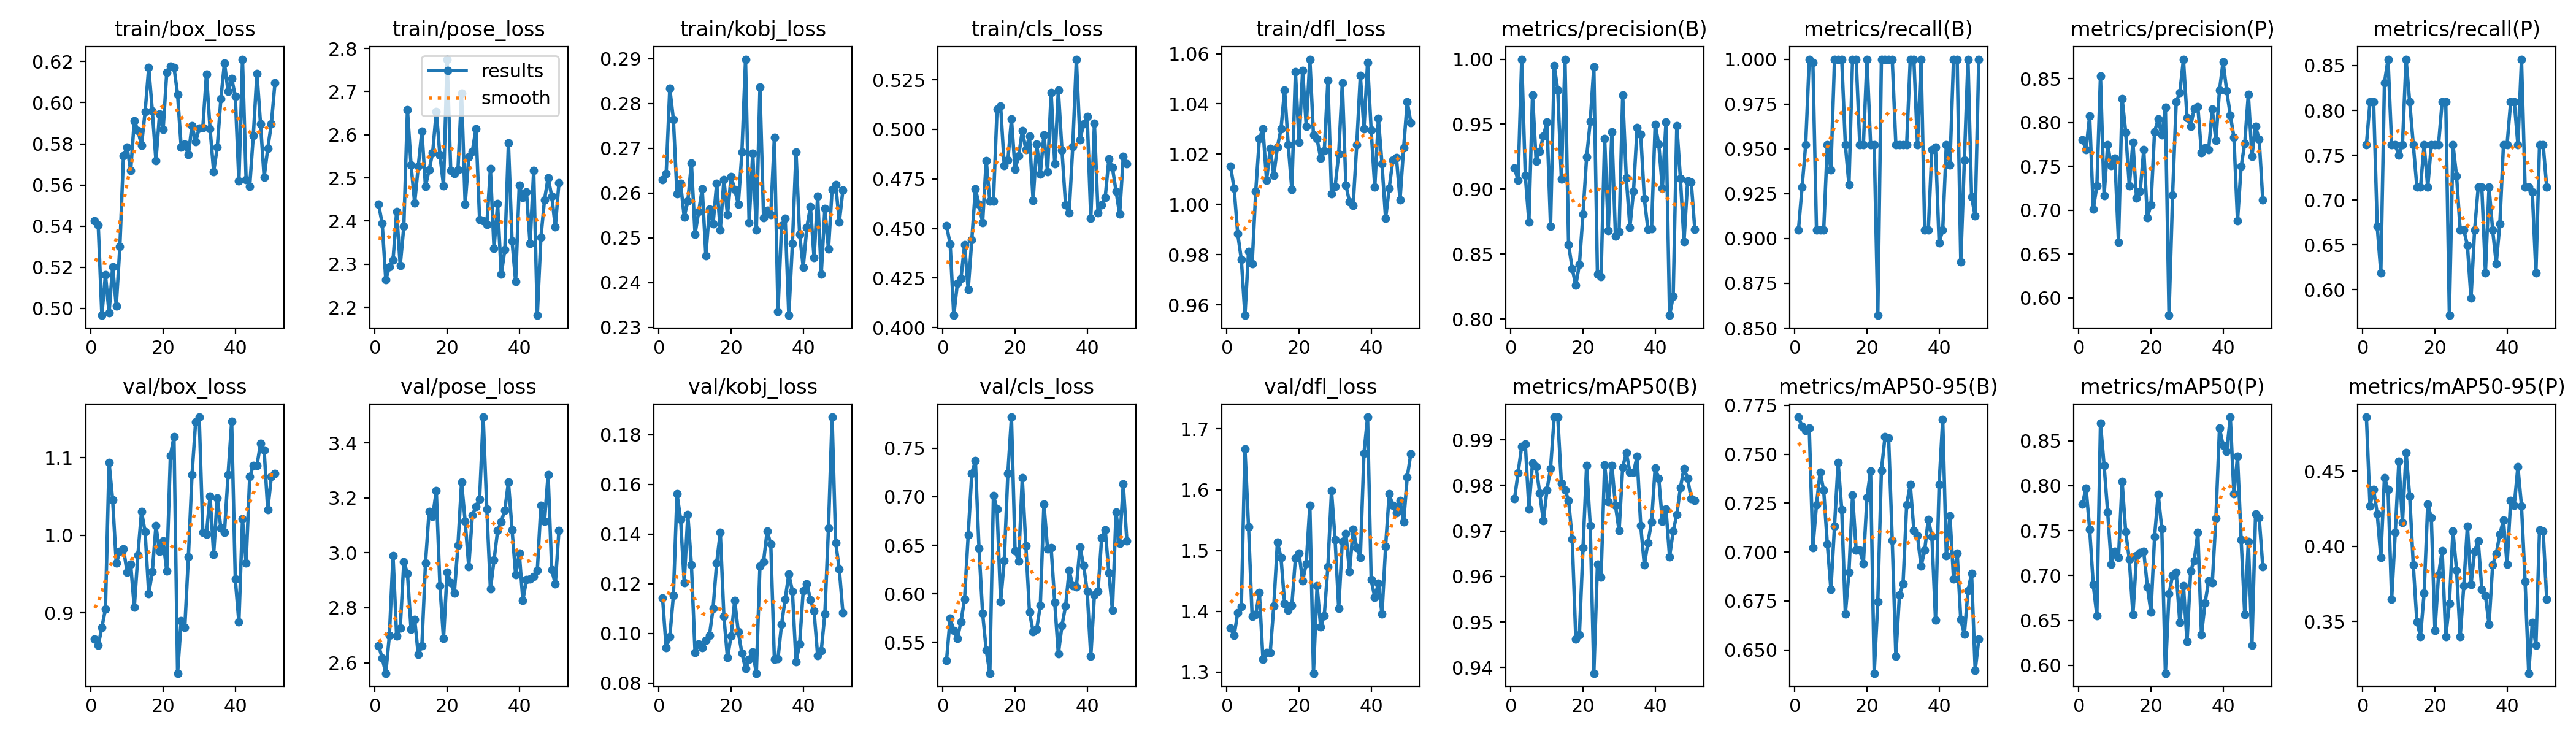

Data behind this chart, as committed beside it:
epoch, train/box_loss, train/pose_loss, train/kobj_loss, train/cls_loss, train/dfl_loss, metrics/precision(B), metrics/recall(B), metrics/mAP50(B), metrics/mAP50-95(B), metrics/precision(P), metrics/recall(P), metrics/mAP50(P), metrics/mAP50-95(P), val/box_loss, val/pose_loss, val/kobj_loss, val/cls_loss, val/dfl_loss, lr/pg0, lr/pg1, lr/pg2
1, 0.5427, 2.439, 0.263, 0.4514, 1.015, 0.9161, 0.9048, 0.977, 0.769, 0.7802, 0.7619, 0.7795, 0.486, 0.8663, 2.663, 0.1143, 0.5315, 1.373, 0.00018, 0.00018, 0.00018
2, 0.5406, 2.394, 0.2643, 0.4422, 1.006, 0.9069, 0.9287, 0.9828, 0.7642, 0.7691, 0.8095, 0.7975, 0.4269, 0.8583, 2.617, 0.09412, 0.5747, 1.36, 0.0003797, 0.0003797, 0.0003797
3, 0.4966, 2.264, 0.2833, 0.4062, 0.9883, 1, 0.9522, 0.9886, 0.762, 0.8077, 0.8095, 0.7516, 0.4378, 0.8813, 2.562, 0.09866, 0.562, 1.398, 0.0005792, 0.0005792, 0.0005792
4, 0.5164, 2.294, 0.2764, 0.4222, 0.9781, 0.9104, 1, 0.9891, 0.7635, 0.7012, 0.6707, 0.69, 0.4216, 0.9048, 2.699, 0.1152, 0.5539, 1.407, 0.0007785, 0.0007785, 0.0007785
5, 0.498, 2.309, 0.2597, 0.4249, 0.9559, 0.8748, 0.9981, 0.9749, 0.7022, 0.7276, 0.619, 0.6555, 0.3926, 1.094, 2.99, 0.1562, 0.5711, 1.667, 0.0009774, 0.0009774, 0.0009774
6, 0.5203, 2.422, 0.2621, 0.4417, 0.9814, 0.9726, 0.9048, 0.9849, 0.7244, 0.8532, 0.8306, 0.8693, 0.4457, 1.045, 2.698, 0.1459, 0.5947, 1.539, 0.001176, 0.001176, 0.001176
7, 0.5013, 2.297, 0.2547, 0.4191, 0.9764, 0.9216, 0.9048, 0.984, 0.7408, 0.7168, 0.8571, 0.8227, 0.4378, 0.9641, 2.726, 0.1205, 0.6604, 1.391, 0.001375, 0.001375, 0.001375
8, 0.5301, 2.388, 0.2582, 0.4443, 1.005, 0.9292, 0.9048, 0.9783, 0.7316, 0.7747, 0.7619, 0.7706, 0.3647, 0.979, 2.967, 0.1477, 0.7242, 1.395, 0.001573, 0.001573, 0.001573
9, 0.5743, 2.658, 0.2667, 0.4699, 1.026, 0.9408, 0.9524, 0.9722, 0.7043, 0.7507, 0.7619, 0.7126, 0.4093, 0.9825, 2.926, 0.1275, 0.7373, 1.431, 0.001771, 0.001771, 0.001771
10, 0.5783, 2.53, 0.2508, 0.4622, 1.03, 0.9517, 0.9383, 0.979, 0.6809, 0.7589, 0.7498, 0.7271, 0.4566, 0.9528, 2.722, 0.09237, 0.6469, 1.321, 0.001968, 0.001968, 0.001968
11, 0.5669, 2.442, 0.2558, 0.4531, 1.01, 0.8712, 1, 0.9838, 0.7134, 0.6634, 0.7619, 0.7199, 0.4158, 0.9624, 2.758, 0.09559, 0.5799, 1.332, 0.001987, 0.001987, 0.001987
12, 0.5913, 2.526, 0.2609, 0.4843, 1.022, 0.995, 1, 0.995, 0.7458, 0.8273, 0.8571, 0.8046, 0.4625, 0.9074, 2.63, 0.09432, 0.5421, 1.332, 0.001987, 0.001987, 0.001987
13, 0.5865, 2.609, 0.246, 0.4639, 1.012, 0.9764, 1, 0.995, 0.7218, 0.7887, 0.8095, 0.7485, 0.4332, 0.9749, 2.662, 0.09721, 0.5181, 1.409, 0.001985, 0.001985, 0.001985
14, 0.5794, 2.481, 0.2564, 0.4637, 1.023, 0.9077, 0.9524, 0.9805, 0.6685, 0.7276, 0.7619, 0.7179, 0.3876, 1.03, 2.962, 0.09916, 0.7012, 1.514, 0.001984, 0.001984, 0.001984
15, 0.5956, 2.518, 0.253, 0.5101, 1.03, 1, 0.9301, 0.979, 0.6898, 0.7774, 0.7143, 0.6567, 0.3497, 1.004, 3.15, 0.11, 0.6874, 1.489, 0.001983, 0.001983, 0.001983
16, 0.6171, 2.559, 0.2621, 0.5116, 1.046, 0.8574, 1, 0.9768, 0.7291, 0.7136, 0.7143, 0.7218, 0.34, 0.9249, 3.132, 0.1283, 0.592, 1.413, 0.001982, 0.001982, 0.001982
17, 0.5961, 2.654, 0.2517, 0.4816, 1.024, 0.8389, 1, 0.9682, 0.701, 0.7212, 0.7619, 0.7254, 0.3688, 0.953, 3.226, 0.1406, 0.6341, 1.402, 0.00198, 0.00198, 0.00198
18, 0.5718, 2.553, 0.263, 0.4844, 1.006, 0.8261, 0.9524, 0.9463, 0.7009, 0.7692, 0.7143, 0.7267, 0.4279, 1.012, 2.88, 0.1067, 0.724, 1.41, 0.001979, 0.001979, 0.001979
19, 0.5944, 2.482, 0.2551, 0.5052, 1.053, 0.842, 0.9524, 0.9472, 0.6943, 0.6918, 0.7619, 0.6876, 0.419, 0.9789, 2.688, 0.09016, 0.7821, 1.487, 0.001978, 0.001978, 0.001978
20, 0.5871, 2.775, 0.2637, 0.4798, 1.025, 0.881, 1, 0.9663, 0.7281, 0.7062, 0.7619, 0.6592, 0.344, 0.9926, 2.93, 0.09896, 0.6446, 1.495, 0.001976, 0.001976, 0.001976
21, 0.6148, 2.517, 0.2607, 0.4867, 1.053, 0.9247, 0.9524, 0.9844, 0.7415, 0.7896, 0.7619, 0.7432, 0.3809, 0.9539, 2.89, 0.1132, 0.6334, 1.45, 0.001975, 0.001975, 0.001975
22, 0.6178, 2.51, 0.2576, 0.4993, 1.031, 0.952, 0.9524, 0.9712, 0.6381, 0.8036, 0.8095, 0.7903, 0.397, 1.102, 2.854, 0.1005, 0.7195, 1.478, 0.001974, 0.001974, 0.001974
23, 0.6172, 2.519, 0.2691, 0.4898, 1.058, 0.9941, 0.8571, 0.9388, 0.6748, 0.7855, 0.8095, 0.7524, 0.3398, 1.127, 3.027, 0.09191, 0.6495, 1.575, 0.001972, 0.001972, 0.001972
24, 0.6041, 2.696, 0.2899, 0.4966, 1.028, 0.8344, 1, 0.9627, 0.7419, 0.817, 0.5714, 0.5913, 0.3619, 0.8225, 3.257, 0.08591, 0.5811, 1.298, 0.001971, 0.001971, 0.001971
25, 0.5784, 2.439, 0.2534, 0.464, 1.026, 0.8326, 1, 0.9598, 0.7589, 0.5802, 0.7619, 0.6796, 0.4099, 0.8903, 3.115, 0.0896, 0.5609, 1.442, 0.00197, 0.00197, 0.00197
26, 0.5797, 2.548, 0.2689, 0.4925, 1.018, 0.939, 1, 0.9846, 0.7582, 0.7176, 0.7266, 0.7004, 0.384, 0.8811, 2.95, 0.0924, 0.5637, 1.374, 0.001968, 0.001968, 0.001968
27, 0.5748, 2.562, 0.2517, 0.4774, 1.021, 0.8682, 1, 0.9764, 0.706, 0.8235, 0.6665, 0.7034, 0.3398, 0.9726, 3.138, 0.08394, 0.588, 1.393, 0.001967, 0.001967, 0.001967
28, 0.5889, 2.615, 0.2836, 0.4974, 1.049, 0.9442, 0.9524, 0.9844, 0.6469, 0.8337, 0.6667, 0.6478, 0.3737, 1.078, 3.168, 0.1271, 0.6926, 1.474, 0.001966, 0.001966, 0.001966
29, 0.581, 2.404, 0.2545, 0.4786, 1.004, 0.8636, 0.9524, 0.9756, 0.678, 0.872, 0.6497, 0.689, 0.4135, 1.146, 3.196, 0.1289, 0.6463, 1.598, 0.001964, 0.001964, 0.001964
30, 0.5875, 2.4, 0.2561, 0.5186, 1.007, 0.867, 0.9524, 0.97, 0.6839, 0.805, 0.5906, 0.6263, 0.3745, 1.152, 3.494, 0.1412, 0.6475, 1.518, 0.001963, 0.001963, 0.001963
31, 0.5878, 2.392, 0.2551, 0.4828, 1.02, 0.9725, 0.9524, 0.984, 0.7241, 0.7959, 0.6667, 0.7047, 0.3967, 1.004, 3.161, 0.1359, 0.591, 1.405, 0.001962, 0.001962, 0.001962
32, 0.6138, 2.521, 0.2725, 0.5198, 1.048, 0.9088, 1, 0.9872, 0.7346, 0.816, 0.7143, 0.7169, 0.4036, 1.001, 2.868, 0.08951, 0.5381, 1.515, 0.00196, 0.00196, 0.00196
33, 0.5874, 2.336, 0.2335, 0.4895, 1.008, 0.8707, 1, 0.9829, 0.7111, 0.8179, 0.7143, 0.7482, 0.3712, 1.051, 2.973, 0.08981, 0.5673, 1.528, 0.001959, 0.001959, 0.001959
34, 0.5665, 2.44, 0.2527, 0.462, 1.001, 0.8985, 0.9524, 0.9829, 0.7084, 0.7655, 0.619, 0.6342, 0.3672, 0.9757, 3.081, 0.1037, 0.5873, 1.466, 0.001958, 0.001958, 0.001958
35, 0.5783, 2.276, 0.2544, 0.4579, 0.9996, 0.9475, 1, 0.9864, 0.6928, 0.7709, 0.7143, 0.6697, 0.3479, 1.048, 3.114, 0.1138, 0.6242, 1.536, 0.001956, 0.001956, 0.001956
36, 0.6018, 2.333, 0.2326, 0.4914, 1.024, 0.9423, 0.9048, 0.9711, 0.7009, 0.7692, 0.6667, 0.6938, 0.3876, 1.009, 3.156, 0.1239, 0.6082, 1.504, 0.001955, 0.001955, 0.001955
37, 0.6194, 2.581, 0.2487, 0.5354, 1.051, 0.8925, 0.9048, 0.9625, 0.7168, 0.8149, 0.6293, 0.6919, 0.3951, 1.004, 3.258, 0.117, 0.6071, 1.489, 0.001954, 0.001954, 0.001954
38, 0.6055, 2.354, 0.2691, 0.4947, 1.03, 0.8692, 0.9497, 0.9675, 0.7079, 0.7795, 0.6735, 0.7639, 0.4081, 1.078, 3.085, 0.08849, 0.6479, 1.66, 0.001953, 0.001953, 0.001953
39, 0.6118, 2.259, 0.2508, 0.5027, 1.056, 0.8694, 0.9509, 0.972, 0.6653, 0.8366, 0.7619, 0.864, 0.4172, 1.147, 2.92, 0.09576, 0.6293, 1.72, 0.001951, 0.001951, 0.001951
40, 0.6031, 2.483, 0.2434, 0.5066, 1.03, 0.9496, 0.8977, 0.9838, 0.7345, 0.8691, 0.7619, 0.8447, 0.3879, 0.9439, 2.999, 0.1173, 0.6027, 1.452, 0.00195, 0.00195, 0.00195
41, 0.5618, 2.455, 0.2523, 0.4551, 1.007, 0.9346, 0.9048, 0.9816, 0.7679, 0.8359, 0.8095, 0.8382, 0.4305, 0.8881, 2.828, 0.12, 0.5355, 1.423, 0.001948, 0.001948, 0.001948
42, 0.6211, 2.467, 0.2569, 0.503, 1.034, 0.9006, 0.9524, 0.972, 0.6982, 0.8084, 0.8095, 0.8763, 0.4274, 1.021, 2.902, 0.1135, 0.5987, 1.446, 0.001947, 0.001947, 0.001947
43, 0.5627, 2.348, 0.2456, 0.458, 1.016, 0.9518, 0.9408, 0.9748, 0.7187, 0.7833, 0.7619, 0.7907, 0.4529, 0.9647, 2.906, 0.1089, 0.6023, 1.395, 0.001946, 0.001946, 0.001946
44, 0.5594, 2.518, 0.2593, 0.4619, 0.9944, 0.8029, 1, 0.9644, 0.6864, 0.6882, 0.8571, 0.8324, 0.4268, 1.075, 2.914, 0.09095, 0.6574, 1.507, 0.001945, 0.001945, 0.001945
45, 0.5841, 2.181, 0.2419, 0.4657, 1.006, 0.8175, 1, 0.97, 0.6995, 0.7498, 0.7143, 0.7401, 0.3767, 1.09, 2.935, 0.0931, 0.6661, 1.593, 0.001943, 0.001943, 0.001943
46, 0.6143, 2.362, 0.2565, 0.485, 1.018, 0.949, 0.8869, 0.9736, 0.6654, 0.7761, 0.7143, 0.6565, 0.3155, 1.09, 3.173, 0.1079, 0.6218, 1.574, 0.001942, 0.001942, 0.001942
47, 0.5897, 2.449, 0.2475, 0.4807, 1.019, 0.9083, 0.9439, 0.9795, 0.6581, 0.8322, 0.7088, 0.7376, 0.3493, 1.118, 3.116, 0.1424, 0.583, 1.563, 0.001941, 0.001941, 0.001941
48, 0.5638, 2.5, 0.2607, 0.4688, 1.002, 0.8596, 1, 0.9838, 0.6802, 0.7616, 0.619, 0.6226, 0.3342, 1.11, 3.284, 0.187, 0.6841, 1.582, 0.001939, 0.001939, 0.001939
49, 0.5777, 2.458, 0.2619, 0.4573, 1.023, 0.9064, 0.9233, 0.9816, 0.689, 0.7955, 0.7619, 0.7686, 0.411, 1.033, 2.938, 0.1365, 0.6517, 1.547, 0.001938, 0.001938, 0.001938
50, 0.5897, 2.386, 0.2535, 0.4862, 1.041, 0.9055, 0.9125, 0.977, 0.6395, 0.7807, 0.7619, 0.7647, 0.41, 1.075, 2.887, 0.1259, 0.7132, 1.621, 0.001937, 0.001937, 0.001937
51, 0.6096, 2.488, 0.2606, 0.4825, 1.033, 0.869, 1, 0.9768, 0.6555, 0.7117, 0.7143, 0.7101, 0.3646, 1.08, 3.082, 0.1082, 0.6542, 1.66, 0.001935, 0.001935, 0.001935
